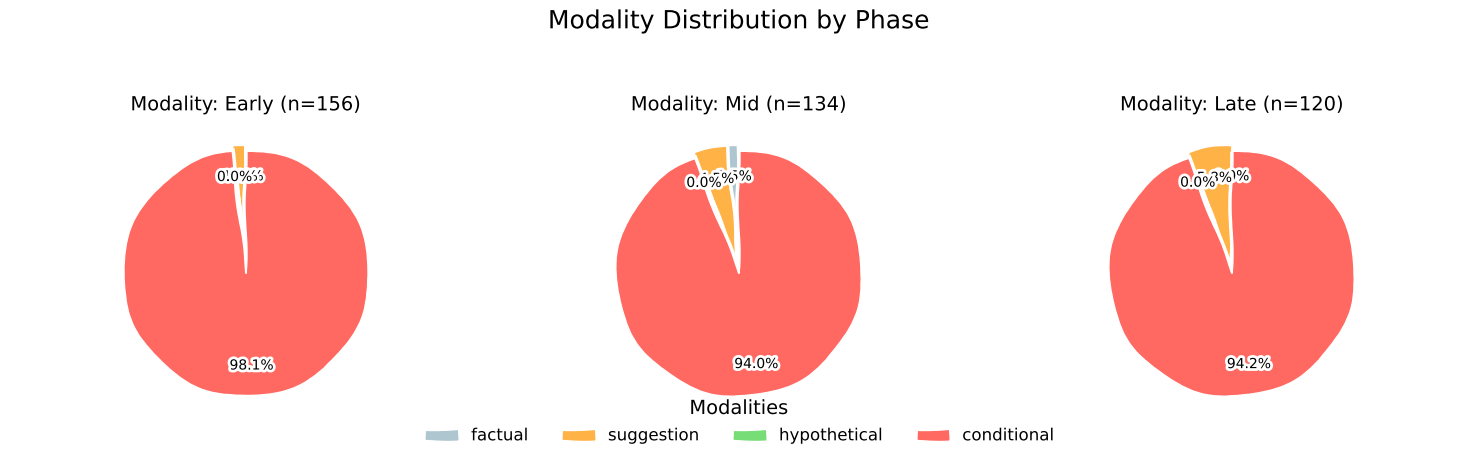

Write Python code to recreate this figure.
import matplotlib.pyplot as plt
import numpy as np

# Data
modality_labels = ['factual', 'suggestion', 'hypothetical', 'conditional']
early_counts = [0, 3, 0, 153]
mid_counts   = [2, 6, 0, 126]
late_counts  = [0, 7, 0, 113]

early_pct = [c / 156 * 100 for c in early_counts]
mid_pct   = [c / 134 * 100 for c in mid_counts]
late_pct  = [c / 120 * 100 for c in late_counts]

colors = ['#AEC6CF', '#FFB347', '#77DD77', '#FF6961']
explode = [0.02] * len(modality_labels)

with plt.xkcd():
    fig, axes = plt.subplots(1, 3, figsize=(15, 5), dpi=100)
    phases = ['Early (n=156)', 'Mid (n=134)', 'Late (n=120)']
    all_pct = [early_pct, mid_pct, late_pct]
    
    for ax, phase, pct in zip(axes, phases, all_pct):
        wedges, texts, autotexts = ax.pie(
            pct,
            explode=explode,
            autopct='%1.1f%%',
            startangle=90,
            colors=colors,
            pctdistance=0.75,
            labeldistance=1.1,
            wedgeprops={'linewidth': 1, 'edgecolor': 'white'},
            textprops={'fontsize': 10}
        )
        ax.set_title(f'Modality: {phase}', fontsize=14)
        ax.axis('equal')
    
    fig.suptitle('Modality Distribution by Phase', fontsize=18, y=0.92)
    
    fig.legend(
        wedges, modality_labels,
        title="Modalities",
        loc="lower center",
        ncol=4,
        fontsize=12,
        frameon=False,
        bbox_to_anchor=(0.5, 0.02)
    )
    
    plt.tight_layout(rect=[0, 0.05, 1, 0.88])
    plt.show()
